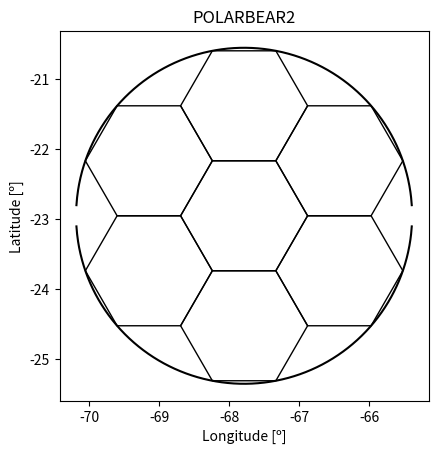

Generate this figure with matplotlib: (Note: this script raises an exception after producing the figure.)
# -*- coding: utf-8 -*-
"""
Created on Mon Apr 24 20:02:00 2023

@author: Iván Villegas Pérez

The script then defines a list called experiments that contains the names of
four different experiments.

The script then defines a function called counts that takes one parameter
experiment. This function calculates the number of times that a calibration
satellite (CalSat) was seen during the simulation using the GMat software for a
certain amount of time. The function also creates a plot of the data.

Inside the function, the time variable saved_time is initialized to 0 seconds 
and the count variable count is initialized to 0. The script then checks which
experiment is being studied by comparing the parameter experiment to the list
experiments. Depending on which experiment is being studied, the function sets
ang_pos and angular_aperture to different values.

The script then opens a file named "ReportFile.txt" and reads its contents.
The script loops through each line in the file and skips the first line. Then,
the script adds the longitude and latitude values to the theta and phi lists,
respectively. The script also adds the time values to the time list.

The script then creates an empty list long and lat to be used for plotting later.
It loops through the time list, checks if the experiment can see the CalSat
based on its location, and adds the corresponding longitude and latitude values
to long and lat. The script then checks whether the time difference between the
current time and the previously saved time is less than a certain value (5544
seconds, equivalent to one orbit). If it is, and if count is zero, the script
increments count and updates saved_time. If the time difference is greater than
the specified value, the script updates saved_time and increments count.

If lat is not empty, the script plots the corresponding longitude and latitude
values. Finally, the script sets time_max to the last value in the time list.
"""

#Import different packages

import numpy as np

from typing import List

import matplotlib.pyplot as plt

from matplotlib.patches import RegularPolygon

#Studied experiments

experiments: List[str] = ['QUIJOTE', 'CLASS', 'ACT', 'LSPE-STRIP', 'POLARBEAR2']

def counts(experiment: str):
    
    '''
    This functions prints how many time the studied experiemnt has stablish
    contact (has seen) the calibration satellite (CalSat) in a certain time
    determined during the simulation usig the GMat software.
    
    Parameters:
    - experiment (str): name of the studied experiment
        
    Returns:
        
        None
    '''
    
    #Initialises the time use to check if it is a different orbit to 0 s
    
    saved_time: float = 0

    count: int = 0 #Initialises the count of contacts to 0
    
    time_: List[float] = []
      
    #Starts plotting the data
    
    plt.figure()
    
    plt.xlabel('Longitude [º]')
    
    plt.ylabel('Latitude [º]')
    
    plt.title(f'{experiment}')
    
    #Check which experiment is going to be studied

    if experiment == experiments[0]:
        
        #Latitude and longitude in degrees (North-South, East-West)

        ang_pos: List[float] = [28.300016667, -16.506]

        angular_aperture: float = 8 #Angular aperture in degrees(º)

    elif experiment == experiments[1]:
        
        #Latitude and longitude in degrees (North-South, East-West)

        ang_pos: List[float] = [-22.966666666, -67.783333333]
     
        angular_aperture: float = 16 #Angular aperture in degrees(º)
        
    elif experiment == experiments[2]:
        
        #Latitude and longitude in degrees (North-South, East-West)

        ang_pos: List[float] = [-22.95861111, -67.7875]#-28
     
        angular_aperture: float = 1 #Angular aperture in degrees(º)
        
    elif experiment == experiments[3]:
        
        #Latitude and longitude in degrees (North-South, East-West)

        ang_pos: List[float] = [28.30111111, -16.51055556]
     
        angular_aperture: float = 5 #Angular aperture in degrees(º)
        
    elif experiment == experiments[4]:
        
        #Latitude and longitude in degrees (North-South, East-West)

        ang_pos: List[float] = [-22.95805556, -67.7861]
     
        angular_aperture: float = 4.8 #Angular aperture in degrees(º)
    
    x: List[float] = np.linspace(ang_pos[1]-angular_aperture/2,\
                                 ang_pos[1]+angular_aperture/2,\
                                 1000)
    
    y1: List[float] = []
    
    y2: List[float] = []
    
    for j in range(0, len(x)):
        
        root: float = np.sqrt((angular_aperture/2)**2-\
                              (x[j]-ang_pos[1])**2)
        
        y1.append(root+ang_pos[0])
        
        y2.append(-root+ang_pos[0])
    
    plt.plot(x, y1, color='black', label=f'Angular aperture for {experiment}')
    
    plt.plot(x, y2, color='black')
    
    #Data are imported

    i: int = 0
    
    #Checks for the file; change the route for a different computer
    
    file: str = "../../../../../../Programas/GMAT/bin/ReportFile.txt"

    with  open(file, "r") as infile:

        lines = infile.readlines()

        theta: List[float] = [] #Creates longitud list

        phi: List[float] = [] #Creates latitude list

        time: List[float] = [0] #Creates time list

        for  line in  lines:

            #First row is skipped

            if i==0:

                i+=1

            else:

                vals = line.split()

                theta.append(float(vals[0])) #Adds latitude values

                phi.append(float(vals[1])) #Adds longitude values
                
                long: List[float] = [] #Creates longitud list for plotting
                
                lat: List[float] = [] #Creates latitude list for plotting
                
                time_pass: List[float] = []

                if i==1:

                    t_0: float = float(vals[3]) #Saves initial time

                    i+=1

                else:
                    
                    #Adds time in seconds (s)

                    time.append((float(vals[3])-t_0)*24*60**2)
                    
    for i in range(0, len(time)):
                
        #Checks if the experiment can see CalSa
            
        if (ang_pos[0]-theta[i])**2+\
            (ang_pos[1]-phi[i])**2 <=\
            (angular_aperture/2)**2:
                
            long.append(phi[i]) #Adds longitude values for plotting
            
            lat.append(theta[i]) #Adds latitude values for plotting
            
            if len(time_pass)<1:
            
                t_0_: float = time[i]
                
                time_pass.append(0)
                
            else:
                
                time_pass.append(time[i]-t_0_)
            
            #Checks if there is a first contact in the first orbit

            if time[i]-saved_time<5544:
                
                if count==0:
                
                    count+=1 #Adds a count to the counter
                    
                    saved_time = time[i] #New reference time
                    
            

            #Checks that the contact is in a different orbit (s)

            else:

                saved_time = time[i] #New reference time

                count+=1 #Adds a count to the counter
        
        else:
            
            if len(lat)>0:
            
                plt.plot(long, lat, marker='.')
                
                time_.append(time_pass[-1])
            
                lat = []
                
                long = []
                
                time_pass = []
                
    time_max: float = time[-1] #Maximum time of the simulation in seconds
    
    #Prints total number of times the studied experiment has made contact
    #with CalSat

    if count==0:

        print(f'\nCalSat does not pass (0 times) over {experiment} experimet in {time_convert(time_max)}.')

    elif count==1:

        print(f'\nCalSat passes once (1) over {experiment} experimet in {time_convert(time_max)}.')

    elif count==2:

        print(f'\nCalSat passes twice (2) over {experiment} experimet in {time_convert(time_max)}.')

    else:

        print(f'\nCalSat passes {count} times over {experiment} experimet in {time_convert(time_max)}.')

    plt.savefig(f'../Python Plots/{experiment}/{experiment}.jpg')
    
    print(f'\n Minimum duration: {np.min(np.array(time_))}s.')
    
    print(f'\n Maximum duration: {np.max(np.array(time_))}s.')
    
    print(f'\n Mean duration: {np.mean(np.array(time_))}s.')
    
    print(f'\n Total duration: {np.sum(np.array(time_))}s.')
    
def time_convert(seconds: float) -> str:
    
    '''
    This function converts the total time in seconds to days, hours, minutes
    and seconds for a better presentation.
    
    Parameters:
    - seconds (float): the number of seconds that have been simulated in GMAT
        
    Returns:
        
        none
    '''

    #Computes the complete number of days

    days: int = seconds // (24*60*60)

    #Computes the complete number of remaining seconds

    seconds: int = seconds % (24*60*60)

    #Checks if it can only be expressed as days

    if seconds == 0:

        return(f'{int(days)} days')

    else:
        
        #Computes the complete number of remaining hours

        hours: int = seconds // (60*60)

        #Computes the complete number of remaining seconds

        seconds: int = seconds % (60*60)

        #Checks if it can only be expressed as days and hours

        if seconds == 0:

            return(f'{int(days)} days, {int(hours)} hours')

        else:

            #Computes the complete number of remaining minutes            

            minutes: int = seconds // (60)
            
            #Computes the complete number of remaining seconds
            
            seconds: int = seconds % (60)
            
            #Checks if it can only be expressed as days, hours and minutes
            
            if seconds == 0:

                return(f'{int(days)} days, {int(hours)} hours, {int(minutes)} minutes')

            else:

                return(f'{int(days)} days, {int(hours)} hours, {int(minutes)} minutes and {int(seconds)} seconds')

def inside_hexagon(center: float, long: float, lat: float, l):
    
    h: List[float] = [0, 1]
    
    s1: List[float] = [np.sqrt(3)/2, 1/2]
    
    s2: List[float] = [np.sqrt(3)/2, -1/2]
    
    V: List[float] = [long-center[0], lat-center[1]]
    
    if V[0]*h[0]+V[1]*h[1]<=l**2:
        
        if V[0]*s1[0]+V[1]*s1[1]<=l**2:
            
            if V[0]*s2[0]+V[1]*s2[1]<=l**2:
                
                return True
            
    else:
        
        return False
    
def condition(centers: List[List[float]], long: float, lat: float, l: float):
    
    opt: bool = False
    
    for c in centers:
        
        if opt==False:
        
            opt = inside_hexagon(c, long, lat, l)
            
        elif opt==True:
            
            break
        
    return opt

def counts_hex(experiment):
    
    '''
    This functions prints how many time the studied experiemnt has stablish
    contact (has seen) the calibration satellite (CalSat) in a certain time
    determined during the simulation usig the GMat software.
    
    Parameters:
    - experiment (str): name of the studied experiment
        
    Returns:
        
        None
    '''
    
    #Initialises the time use to check if it is a different orbit to 0 s
    
    saved_time: float = 0

    count: int = 0 #Initialises the count of contacts to 0
    
    time_: List[float] = []
      
    #Starts plotting the data
    
    fig, ax = plt.subplots(1)
    
    ax.set_xlabel('Longitude [º]')
    
    ax.set_ylabel('Latitude [º]')
    
    ax.set_title(f'{experiment}')
           
    #Check which experiment is going to be studied

    if experiment == experiments[0]:
        
        #Latitude and longitude in degrees (North-South, East-West)

        ang_pos: List[float] = [28.300016667, -16.506]

        angular_aperture: float = 8 #Angular aperture in degrees(º)

    elif experiment == experiments[1]:
        
        #Latitude and longitude in degrees (North-South, East-West)

        ang_pos: List[float] = [-22.966666666, -67.783333333]
     
        angular_aperture: float = 16 #Angular aperture in degrees(º)
        
    elif experiment == experiments[2]:
        
        #Latitude and longitude in degrees (North-South, East-West)

        ang_pos: List[float] = [-22.95861111, -67.7875]#-28
     
        angular_aperture: float = 1 #Angular aperture in degrees(º)
        
    elif experiment == experiments[3]:
        
        #Latitude and longitude in degrees (North-South, East-West)

        ang_pos: List[float] = [28.30111111, -16.51055556]
     
        angular_aperture: float = 5 #Angular aperture in degrees(º)
        
    elif experiment == experiments[4]:
        
        #Latitude and longitude in degrees (North-South, East-West)

        ang_pos: List[float] = [-22.95805556, -67.7861]
     
        angular_aperture: float = 4.8 #Angular aperture in degrees(º)
    
    x: List[float] = np.linspace(ang_pos[1]-angular_aperture/2,\
                                 ang_pos[1]+angular_aperture/2,\
                                 1000)
    
    y1: List[float] = []
    
    y2: List[float] = []
    
    for j in range(0, len(x)):
        
        root: float = np.sqrt((angular_aperture/2)**2-\
                              (x[j]-ang_pos[1])**2)
        
        y1.append(root+ang_pos[0])
        
        y2.append(-root+ang_pos[0])
    
    plt.plot(x, y1, color='black', label=f'Angular aperture for {experiment}')
    
    plt.plot(x, y2, color='black')
    
    l: float = np.sqrt(7)*angular_aperture/14 #Side of the hexagon in degrees(º)
    
    offCoord = [[ang_pos[1], ang_pos[0]],\
                [ang_pos[1]+3*l/2, ang_pos[0]-np.sqrt(3)*l/2],\
                [ang_pos[1], ang_pos[0]-np.sqrt(3)*l],\
                [ang_pos[1]-3*l/2, ang_pos[0]+np.sqrt(3)*l/2],\
                [ang_pos[1], ang_pos[0]+np.sqrt(3)*l],\
                [ang_pos[1]+3*l/2, ang_pos[0]+np.sqrt(3)*l/2],\
                [ang_pos[1]-3*l/2, ang_pos[0]-np.sqrt(3)*l/2]]

    ax.set_aspect('equal')

    for c in offCoord:
        # fix radius here
        hexagon = RegularPolygon((c[0], c[1]), numVertices=6, radius=l,\
                                 orientation=np.pi/2, ec='black', fc='none')
        ax.add_patch(hexagon)
    plt.autoscale(enable = True)
    
    #Data are imported

    i: int = 0
    
    #Checks for the file; change the route for a different computer
    
    file: str = "../../../../../../Programas/GMAT/bin/ReportFile.txt"

    with  open(file, "r") as infile:

        lines = infile.readlines()

        th: List[float] = [] #Creates longitud list

        phi: List[float] = [] #Creates latitude list

        time: List[float] = [0] #Creates time list

        for  line in  lines:

            #First row is skipped

            if i==0:

                i+=1

            else:

                vals = line.split()

                th.append(float(vals[0])) #Adds latitude values

                phi.append(float(vals[1])) #Adds longitude values
                
                long: List[float] = [] #Creates longitud list for plotting
                
                lat: List[float] = [] #Creates latitude list for plotting
                
                time_pass: List[float] = []

                if i==1:

                    t_0: float = float(vals[3]) #Saves initial time

                    i+=1

                else:
                    
                    #Adds time in seconds (s)

                    time.append((float(vals[3])-t_0)*24*60**2)
                    
    for i in range(0, len(time)):
                
        #Checks if the experiment can see CalSat
        """    
        if th[i]<=ang_pos[0]+np.sqrt(3)*l and th[i]>=ang_pos[0]-np.sqrt(3)*l:
               
            if phi[i]<=ang_pos[1]+2*l and phi[i]>=ang_pos[1]-2*l:
                
                long.append(phi[i]) #Adds longitude values for plotting
                
                lat.append(th[i]) #Adds latitude values for plotting
                
                if len(time_pass)<1:
                
                    t_0_: float = time[i]
                    
                    time_pass.append(0)
                    
                else:
                    
                    time_pass.append(time[i]-t_0_)
                
                #Checks if there is a first contact in the first orbit
    
                if time[i]-saved_time<5544:
                    
                    if count==0:
                    
                        count+=1 #Adds a count to the counter
                        
                        saved_time = time[i] #New reference time
    
                #Checks that the contact is in a different orbit (s)
    
                else:
    
                    saved_time = time[i] #New reference time
    
                    count+=1 #Adds a count to the counter
        
        elif th[i]<=ang_pos[0]+3*np.sqrt(3)*l/2 and th[i]>=ang_pos[0]+np.sqrt(3)*l:
            
            if phi[i]<=ang_pos[1]+l/2 and phi[i]>=ang_pos[1]+l/2:
                
                long.append(phi[i]) #Adds longitude values for plotting
                
                lat.append(th[i]) #Adds latitude values for plotting
                
                if len(time_pass)<1:
                
                    t_0_: float = time[i]
                    
                    time_pass.append(0)
                    
                else:
                    
                    time_pass.append(time[i]-t_0_)
                
                #Checks if there is a first contact in the first orbit
    
                if time[i]-saved_time<5544:
                    
                    if count==0:
                    
                        count+=1 #Adds a count to the counter
                        
                        saved_time = time[i] #New reference time
    
                #Checks that the contact is in a different orbit (s)
    
                else:
    
                    saved_time = time[i] #New reference time
    
                    count+=1 #Adds a count to the counter
        
        elif th[i]<=ang_pos[0]-np.sqrt(3)*l and th[i]>=ang_pos[0]-3*np.sqrt(3)*l/2:
            
            if phi[i]<=ang_pos[1]+l/2 and phi[i]>=ang_pos[1]+l/2:
                
                long.append(phi[i]) #Adds longitude values for plotting
                
                lat.append(th[i]) #Adds latitude values for plotting
                
                if len(time_pass)<1:
                
                    t_0_: float = time[i]
                    
                    time_pass.append(0)
                    
                else:
                    
                    time_pass.append(time[i]-t_0_)
                
                #Checks if there is a first contact in the first orbit
    
                if time[i]-saved_time<5544:
                    
                    if count==0:
                    
                        count+=1 #Adds a count to the counter
                        
                        saved_time = time[i] #New reference time
    
                #Checks that the contact is in a different orbit (s)
    
                else:
    
                    saved_time = time[i] #New reference time
    
                    count+=1 #Adds a count to the counter
                    
        elif th[i]<=ang_pos[0]+5*l/2 and th[i]>=ang_pos[0]+2*l:
            
            if phi[i]<=np.sqrt(3)*(th[i]-1) and phi[i]>=-np.sqrt(3)*(th[i]-1):
                
                long.append(phi[i]) #Adds longitude values for plotting
                
                lat.append(th[i]) #Adds latitude values for plotting
                
                if len(time_pass)<1:
                
                    t_0_: float = time[i]
                    
                    time_pass.append(0)
                    
                else:
                    
                    time_pass.append(time[i]-t_0_)
                
                #Checks if there is a first contact in the first orbit
    
                if time[i]-saved_time<5544:
                    
                    if count==0:
                    
                        count+=1 #Adds a count to the counter
                        
                        saved_time = time[i] #New reference time
    
                #Checks that the contact is in a different orbit (s)
    
                else:
    
                    saved_time = time[i] #New reference time
    
                    count+=1 #Adds a count to the counter
        """
        if condition(offCoord, phi[i], th[i], l)==True:
            
            long.append(phi[i]) #Adds longitude values for plotting
            
            lat.append(th[i]) #Adds latitude values for plotting
            
            if len(time_pass)<1:
            
                t_0_: float = time[i]
                
                time_pass.append(0)
                
            else:
                
                time_pass.append(time[i]-t_0_)
            
            #Checks if there is a first contact in the first orbit

            if time[i]-saved_time<5544:
                
                if count==0:
                
                    count+=1 #Adds a count to the counter
                    
                    saved_time = time[i] #New reference time

            #Checks that the contact is in a different orbit (s)

            else:

                saved_time = time[i] #New reference time

                count+=1 #Adds a count to the counter
        
        else:
            
            if len(lat)>0:
            
                plt.plot(long, lat, marker='.')
                
                time_.append(time_pass[-1])
            
                lat = []
                
                long = []
                
                time_pass = []
                
    time_max: float = time[-1] #Maximum time of the simulation in seconds
    
    #Prints total number of times the studied experiment has made contact
    #with CalSat

    if count==0:

        print(f'\nCalSat does not pass (0 times) over {experiment} experimet in {time_convert(time_max)}.')

    elif count==1:

        print(f'\nCalSat passes once (1) over {experiment} experimet in {time_convert(time_max)}.')

    elif count==2:

        print(f'\nCalSat passes twice (2) over {experiment} experimet in {time_convert(time_max)}.')

    else:

        print(f'\nCalSat passes {count} times over {experiment} experimet in {time_convert(time_max)}.')

    plt.savefig(f'../Python Plots/{experiment}/{experiment} hexagons.jpg')
    
    print(f'\n Minimum duration: {np.min(np.array(time_))}s.')
    
    print(f'\n Maximum duration: {np.max(np.array(time_))}s.')
    
    print(f'\n Mean duration: {np.mean(np.array(time_))}s.')
    
    print(f'\n Total duration: {np.sum(np.array(time_))}s.')
    
counts_hex('POLARBEAR2')
